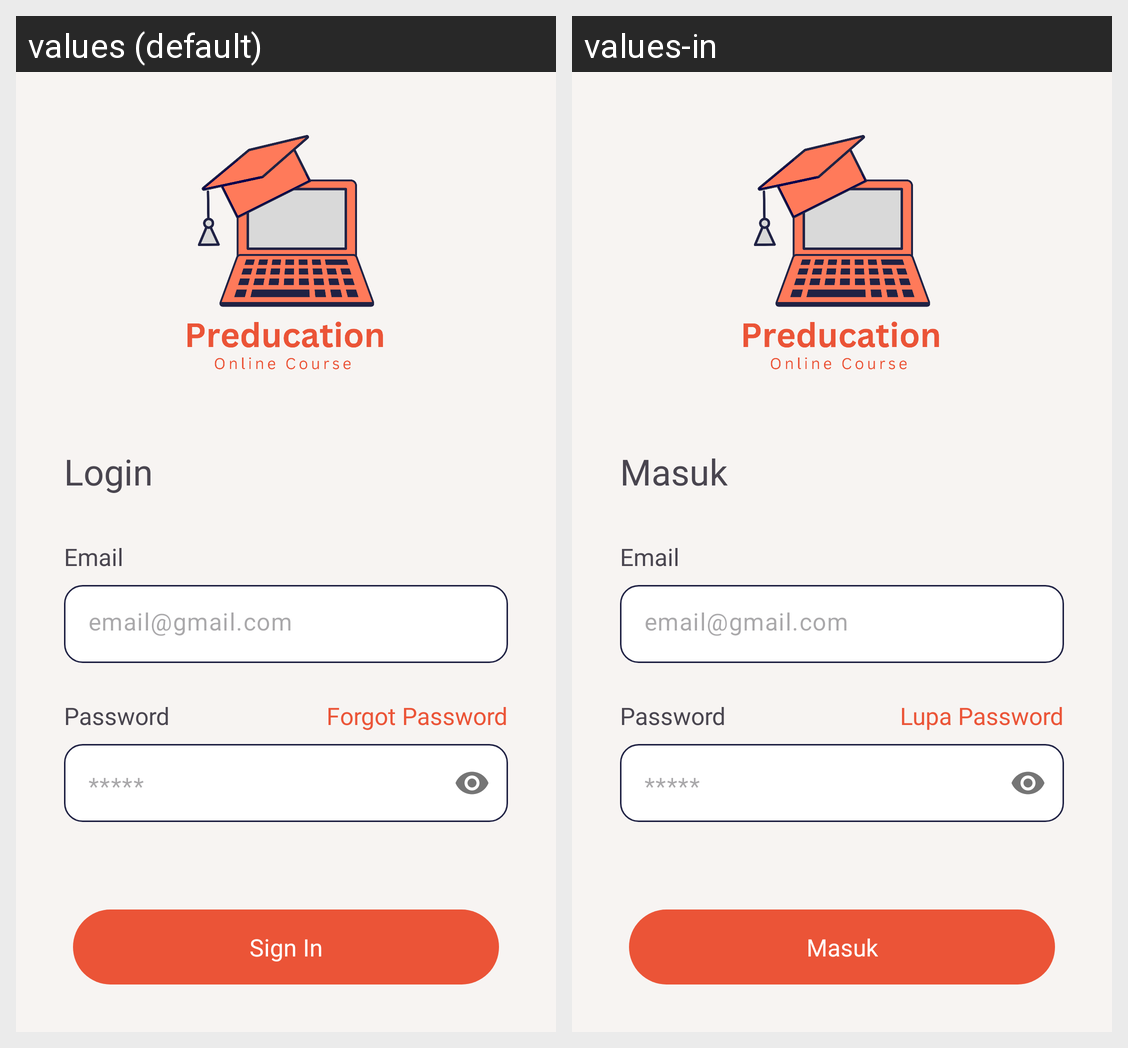

Here is an Android app screen in its default locale and in the app's own translations. Write out the translated-string differences for the strings that appear on this screen.
Android screen res/layout/activity_login.xml rendered under 2 locales, left to right: values (default), values-in. Device: Nexus 5 (rendered at 1080×1920; each locale shown at half size, 540×960, under a caption strip naming it); theme Theme.Preducation.
Strings drawn on this screen, with the default value and each locale's value (text and hints the layout hard-codes, and strings that could not be matched under every locale, appear in the picture but are not listed):

text_login
  values: Login
  values-in: Masuk

text_email
  values: Email
  values-in: Email  [not translated; the default value is used]

text_email_gmail_com
  values: email@gmail.com
  values-in: email@gmail.com  [not translated; the default value is used]

text_password
  values: Password
  values-in: Password  [not translated; the default value is used]

text_forgot_password
  values: Forgot Password
  values-in: Lupa Password

text_hint_password
  values: *****
  values-in: *****  [not translated; the default value is used]

text_sign_in
  values: Sign In
  values-in: Masuk
